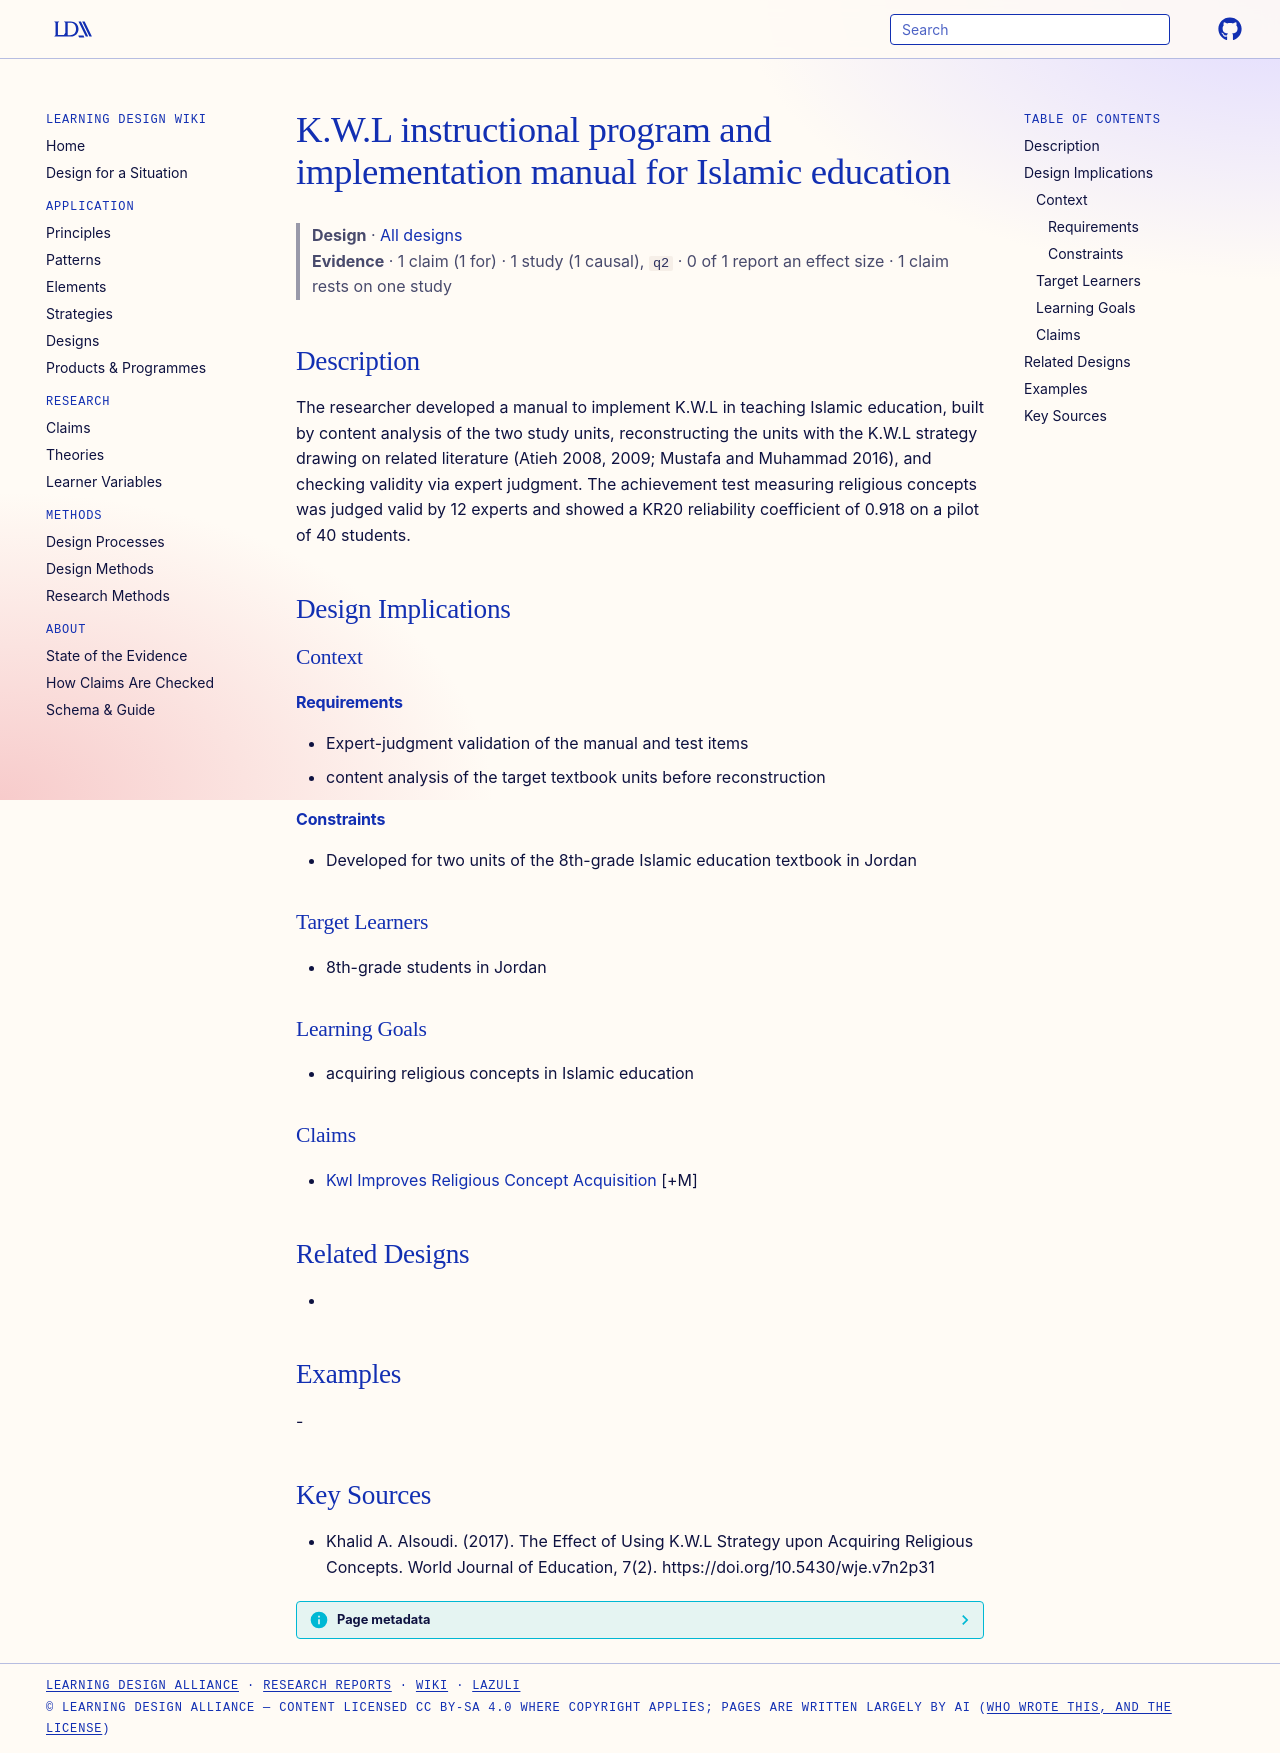

repository: Learning-Design-Alliance/learning-wiki · page: designs/kwl-islamic-education-manual/index.html · generator: mkdocs

---
type: design
id: kwl-islamic-education-manual
title: K.W.L instructional program and implementation manual for Islamic education
description: The researcher developed a manual to implement K.W.L in teaching Islamic education, built by content analysis of the two study units, reconstructing the units with the K.W.L strategy drawing on related literature (Ati...
status: review
generated:
  by: "process:settle-candidates"
  at: 2026-11-01
sources:
  - id: khalid-a-alsoudi-2017
    resource: "https://doi.org/10.5430/wje.v7n2p31"
    title: "Khalid A. Alsoudi. (2017). The Effect of Using K.W.L Strategy upon Acquiring Religious Concepts. World Journal of Education, 7(2). https://doi.org/10.5430/wje.v7n2p31"
    author: Khalid A. Alsoudi
---

# K.W.L instructional program and implementation manual for Islamic education

> **Design** · [All designs](index.md)
> **Evidence** · 1 claim (1 for) · 1 study (1 causal), `q2` · 0 of 1 report an effect size · 1 claim rests on one study

## Description
The researcher developed a manual to implement K.W.L in teaching Islamic education, built by content analysis of the two study units, reconstructing the units with the K.W.L strategy drawing on related literature (Atieh 2008, 2009; Mustafa and Muhammad 2016), and checking validity via expert judgment. The achievement test measuring religious concepts was judged valid by 12 experts and showed a KR20 reliability coefficient of 0.918 on a pilot of 40 students.

## Design Implications

### Context
#### Requirements
- Expert-judgment validation of the manual and test items
- content analysis of the target textbook units before reconstruction
#### Constraints
- Developed for two units of the 8th-grade Islamic education textbook in Jordan

### Target Learners
- 8th-grade students in Jordan

### Learning Goals
- acquiring religious concepts in Islamic education

### Claims
- [Kwl Improves Religious Concept Acquisition](../claims/kwl-improves-religious-concept-acquisition.md) [+M]

## Related Designs
- 

## Examples
-

## Key Sources
- Khalid A. Alsoudi. (2017). The Effect of Using K.W.L Strategy upon Acquiring Religious Concepts. World Journal of Education, 7(2). https://doi.org/10.5430/wje.v7n2p31
